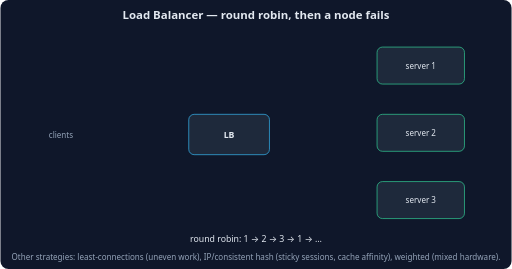
t = 0.00 s
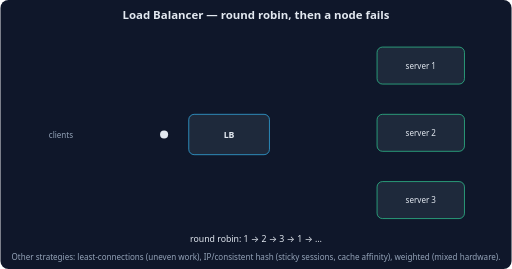
t = 1.50 s
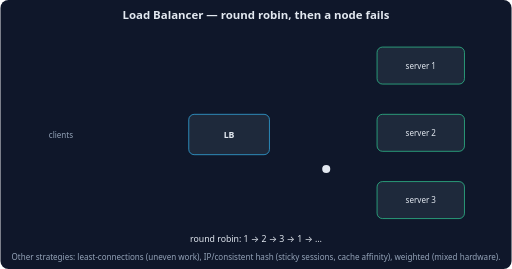
t = 3.00 s
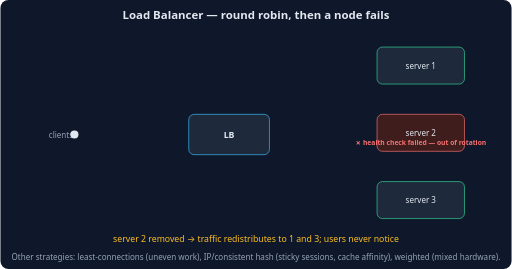
t = 4.50 s
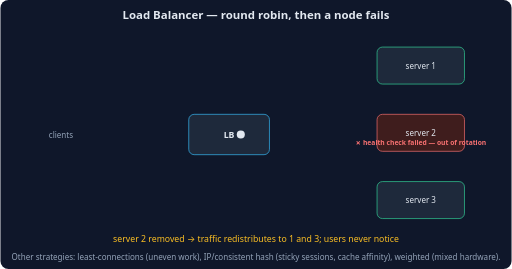
t = 6.00 s
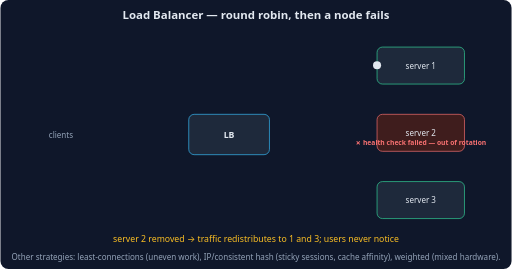
t = 7.50 s

The animated SVG that drew these frames (rendered in a browser with its animation timeline set to each time). Animation: 17 SMIL elements (animate=11,animateMotion=6); one cycle of 9.00 s, repeats indefinitely.

<svg xmlns="http://www.w3.org/2000/svg" viewBox="0 0 760 400" font-family="system-ui, -apple-system, sans-serif">
  <rect width="760" height="400" rx="12" fill="#0f172a"/>
  <text x="380" y="28" text-anchor="middle" fill="#e2e8f0" font-size="17" font-weight="600">Load Balancer — round robin, then a node fails</text>
  <text x="90" y="205" text-anchor="middle" fill="#94a3b8" font-size="12">clients</text>
  <rect x="280" y="170" width="120" height="60" rx="8" fill="#1e293b" stroke="#38bdf8"/>
  <text x="340" y="205" text-anchor="middle" fill="#e2e8f0" font-size="13" font-weight="600">LB</text>
  <g>
    <rect x="560" y="70" width="130" height="55" rx="8" fill="#1e293b" stroke="#34d399"/>
    <text x="625" y="102" text-anchor="middle" fill="#e2e8f0" font-size="12">server 1</text>
  </g>
  <g>
    <rect x="560" y="170" width="130" height="55" rx="8" fill="#1e293b" stroke="#34d399">
      <animate attributeName="stroke" calcMode="discrete" values="#34d399;#f87171" keyTimes="0;0.42" dur="9s" repeatCount="indefinite"/>
      <animate attributeName="fill" calcMode="discrete" values="#1e293b;#3f1d1d" keyTimes="0;0.42" dur="9s" repeatCount="indefinite"/>
    </rect>
    <text x="625" y="202" text-anchor="middle" fill="#e2e8f0" font-size="12">server 2</text>
    <g opacity="0">
      <text x="625" y="216" text-anchor="middle" fill="#f87171" font-size="10" font-weight="700">✗ health check failed — out of rotation</text>
      <animate attributeName="opacity" calcMode="discrete" values="0;1" keyTimes="0;0.42" dur="9s" repeatCount="indefinite"/>
    </g>
  </g>
  <g>
    <rect x="560" y="270" width="130" height="55" rx="8" fill="#1e293b" stroke="#34d399"/>
    <text x="625" y="302" text-anchor="middle" fill="#e2e8f0" font-size="12">server 3</text>
  </g>
  <!-- request dots -->
  <circle r="6" fill="#e2e8f0" opacity="0"><animateMotion path="M110,200 L280,200 L400,200 L560,97" keyPoints="0;0;1;1" keyTimes="0;0.02;0.11;1" calcMode="linear" dur="9s" repeatCount="indefinite"/><animate attributeName="opacity" calcMode="discrete" values="0;1;0" keyTimes="0;0.02;0.12" dur="9s" repeatCount="indefinite"/></circle>
  <circle r="6" fill="#e2e8f0" opacity="0"><animateMotion path="M110,200 L280,200 L400,200 L560,197" keyPoints="0;0;1;1" keyTimes="0;0.14;0.23;1" calcMode="linear" dur="9s" repeatCount="indefinite"/><animate attributeName="opacity" calcMode="discrete" values="0;1;0" keyTimes="0;0.14;0.24" dur="9s" repeatCount="indefinite"/></circle>
  <circle r="6" fill="#e2e8f0" opacity="0"><animateMotion path="M110,200 L280,200 L400,200 L560,297" keyPoints="0;0;1;1" keyTimes="0;0.26;0.35;1" calcMode="linear" dur="9s" repeatCount="indefinite"/><animate attributeName="opacity" calcMode="discrete" values="0;1;0" keyTimes="0;0.26;0.36" dur="9s" repeatCount="indefinite"/></circle>
  <circle r="6" fill="#e2e8f0" opacity="0"><animateMotion path="M110,200 L280,200 L400,200 L560,97" keyPoints="0;0;1;1" keyTimes="0;0.5;0.59;1" calcMode="linear" dur="9s" repeatCount="indefinite"/><animate attributeName="opacity" calcMode="discrete" values="0;1;0" keyTimes="0;0.5;0.60" dur="9s" repeatCount="indefinite"/></circle>
  <circle r="6" fill="#e2e8f0" opacity="0"><animateMotion path="M110,200 L280,200 L400,200 L560,297" keyPoints="0;0;1;1" keyTimes="0;0.62;0.71;1" calcMode="linear" dur="9s" repeatCount="indefinite"/><animate attributeName="opacity" calcMode="discrete" values="0;1;0" keyTimes="0;0.62;0.72" dur="9s" repeatCount="indefinite"/></circle>
  <circle r="6" fill="#e2e8f0" opacity="0"><animateMotion path="M110,200 L280,200 L400,200 L560,97" keyPoints="0;0;1;1" keyTimes="0;0.74;0.83;1" calcMode="linear" dur="9s" repeatCount="indefinite"/><animate attributeName="opacity" calcMode="discrete" values="0;1;0" keyTimes="0;0.74;0.84" dur="9s" repeatCount="indefinite"/></circle>
  <g opacity="0"><text x="380" y="360" text-anchor="middle" fill="#e2e8f0" font-size="13">round robin: 1 → 2 → 3 → 1 → …</text><animate attributeName="opacity" calcMode="discrete" values="1;0" keyTimes="0;0.42" dur="9s" repeatCount="indefinite"/></g>
  <g opacity="0"><text x="380" y="360" text-anchor="middle" fill="#fbbf24" font-size="13">server 2 removed → traffic redistributes to 1 and 3; users never notice</text><animate attributeName="opacity" calcMode="discrete" values="0;1" keyTimes="0;0.42" dur="9s" repeatCount="indefinite"/></g>
  <text x="380" y="386" text-anchor="middle" fill="#94a3b8" font-size="12">Other strategies: least-connections (uneven work), IP/consistent hash (sticky sessions, cache affinity), weighted (mixed hardware).</text>
</svg>
